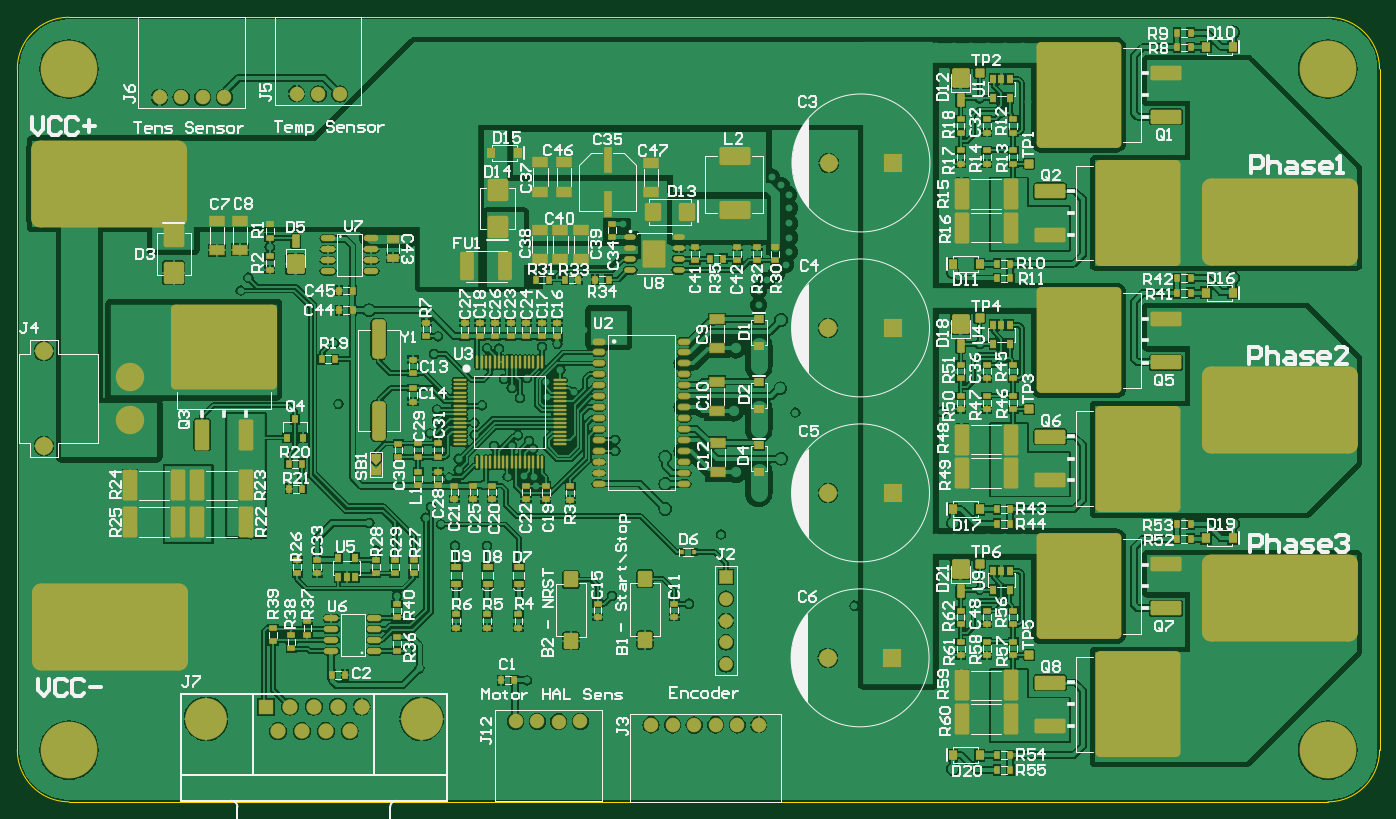
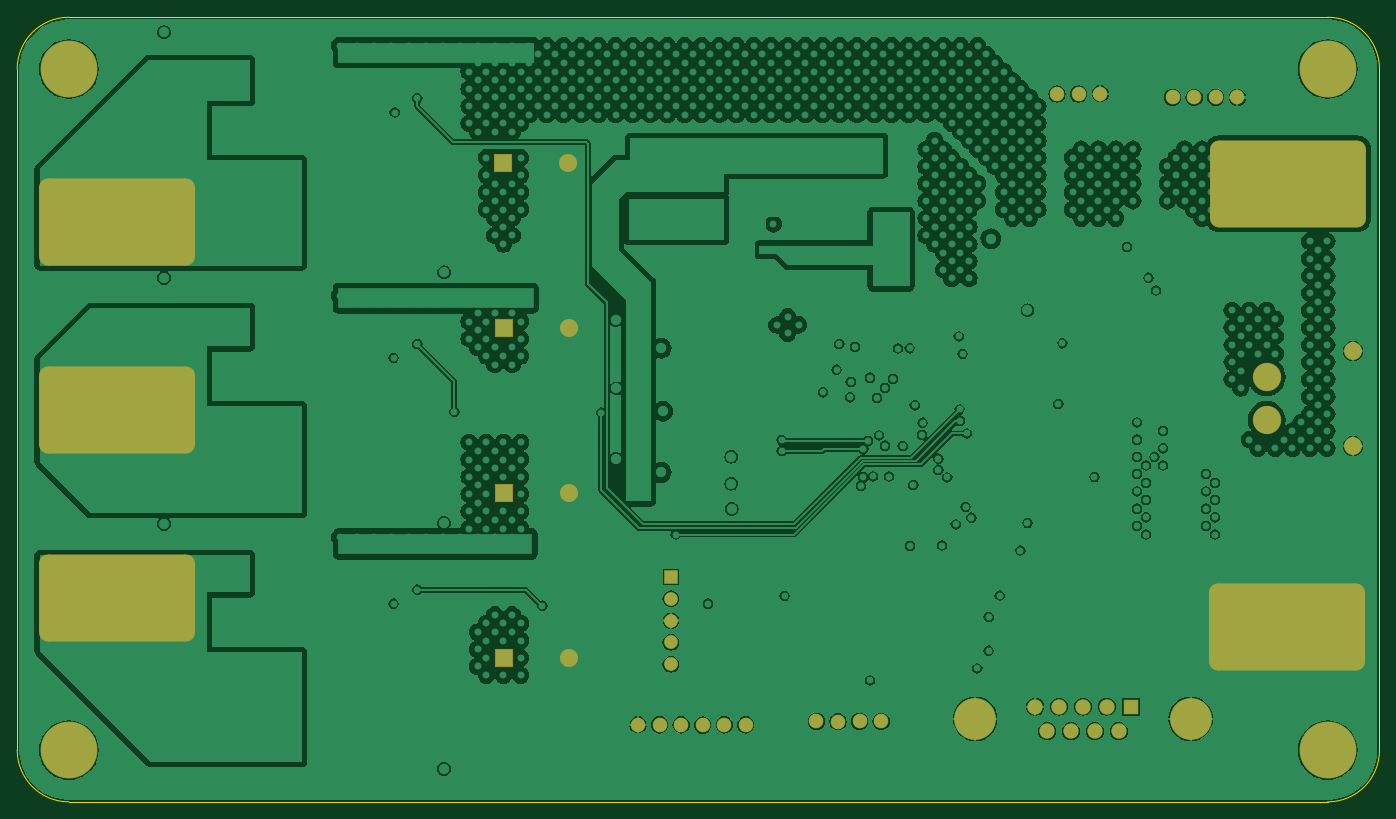
Circuit board: 7 layer files. Board 158.0 x 91.0 mm.
- bottom_copper: BLDC_Drive.GBL (159066 bytes)
- bottom_silk: BLDC_Drive.GBO (268 bytes)
- bottom_mask: BLDC_Drive.GBS (9350 bytes)
- outline: BLDC_Drive.GM1 (658 bytes)
- top_copper: BLDC_Drive.GTL (222652 bytes)
- top_silk: BLDC_Drive.GTO (86472 bytes)
- top_mask: BLDC_Drive.GTS (26039 bytes)

=== bottom_copper: BLDC_Drive.GBL (159066 bytes, source omitted) ===
=== bottom_silk: BLDC_Drive.GBO ===
G04*
G04 #@! TF.GenerationSoftware,Altium Limited,Altium Designer,22.6.1 (34)*
G04*
G04 Layer_Color=32896*
%FSLAX44Y44*%
%MOMM*%
G71*
G04*
G04 #@! TF.SameCoordinates,23C4D601-C5C1-42F0-A970-71E03A1B6A10*
G04*
G04*
G04 #@! TF.FilePolarity,Positive*
G04*
G01*
G75*
M02*

=== bottom_mask: BLDC_Drive.GBS (9350 bytes, source omitted) ===
=== outline: BLDC_Drive.GM1 ===
G04*
G04 #@! TF.GenerationSoftware,Altium Limited,Altium Designer,22.6.1 (34)*
G04*
G04 Layer_Color=16711935*
%FSLAX44Y44*%
%MOMM*%
G71*
G04*
G04 #@! TF.SameCoordinates,23C4D601-C5C1-42F0-A970-71E03A1B6A10*
G04*
G04*
G04 #@! TF.FilePolarity,Positive*
G04*
G01*
G75*
%ADD15C,0.1000*%
D15*
X-396000Y-707000D02*
G03*
X-336000Y-767000I60000J0D01*
G01*
Y143000D02*
G03*
X-396000Y83000I0J-60000D01*
G01*
X1184000D02*
G03*
X1124000Y143000I-60000J0D01*
G01*
Y-767000D02*
G03*
X1184000Y-707000I0J60000D01*
G01*
X-396000D02*
Y83000D01*
X-396000D01*
X-336000Y143000D02*
X1124000Y143000D01*
X-336000Y-767000D02*
X1124000Y-767000D01*
X1184000Y-707000D02*
Y83000D01*
M02*

=== top_copper: BLDC_Drive.GTL (222652 bytes, source omitted) ===
=== top_silk: BLDC_Drive.GTO (86472 bytes, source omitted) ===
=== top_mask: BLDC_Drive.GTS (26039 bytes, source omitted) ===
